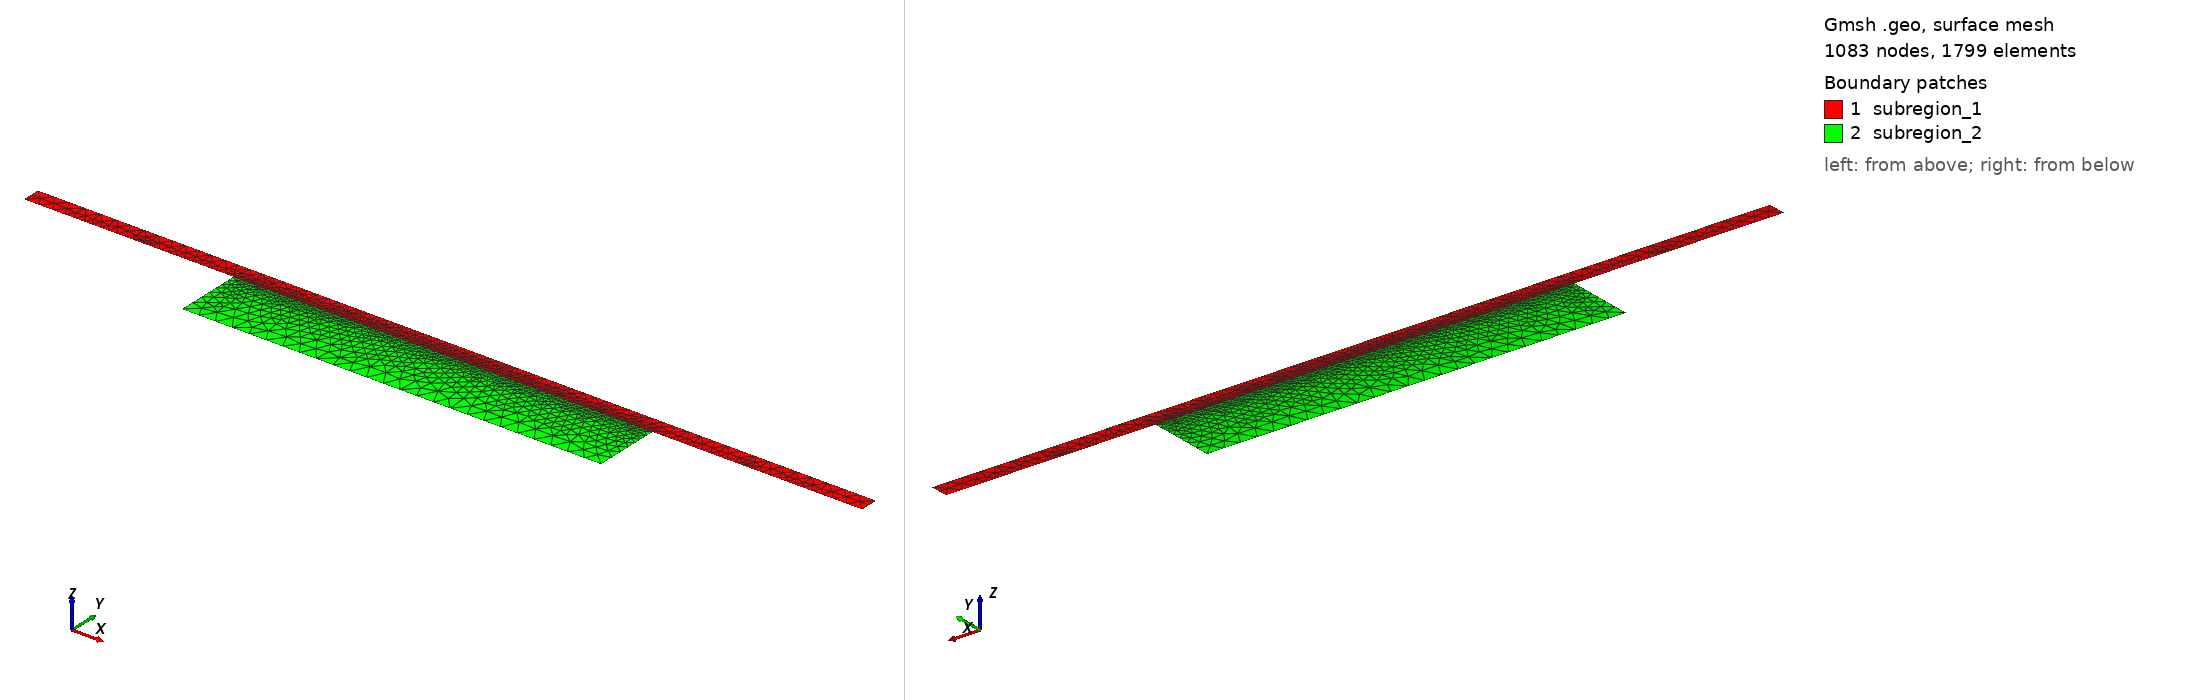

Gmsh geometry script, surface-meshed: 1083 nodes, 1799 surface elements. Boundary patches (legend numbers): 1 subregion_1, 2 subregion_2. Left view from above one corner, right view from below the opposite corner. Legend entries are the model's physical surfaces. The drawing asked Gmsh for element sizes between 1% and 20% of the model's largest extent; the script's own settings can give other sizes.

=== modelo_fig10_hs108.geo (drawn) ===
SetFactory("OpenCASCADE");

// Parâmetros geométricos (em metros)
hs = 0.00108;
ha = 4.0e-3;
L_sub = 50.0e-3;
L_adh = 25.0e-3;
d_supp = 35.90e-3;
w_supp = 0.12e-3;
w_load = 2.0e-3;

x_sub = L_sub / 2.0;
x_adh = L_adh / 2.0;
x_s_c = d_supp / 2.0;
x_s1 = x_s_c - w_supp / 2.0;
x_s2 = x_s_c + w_supp / 2.0;
x_l = w_load / 2.0;

// Tamanhos de elemento característicos
lc_int = 0.00025;
lc_ext = 1.0e-3;
lc_supp = 0.06e-3;
lc_load = 0.5e-3;

// --- Sub-região 1: Substrato (y = 0 até hs) ---
p1  = newp; Point(p1)  = {-x_sub, 0, 0, lc_ext};
p2  = newp; Point(p2)  = {-x_s2,  0, 0, lc_supp};
p3  = newp; Point(p3)  = {-x_s1,  0, 0, lc_supp};
p4  = newp; Point(p4)  = {-x_adh, 0, 0, lc_int};
p5  = newp; Point(p5)  = { x_adh, 0, 0, lc_int};
p6  = newp; Point(p6)  = { x_s1,  0, 0, lc_supp};
p7  = newp; Point(p7)  = { x_s2,  0, 0, lc_supp};
p8  = newp; Point(p8)  = { x_sub, 0, 0, lc_ext};

p9  = newp; Point(p9)  = { x_sub, hs, 0, lc_ext};
p10 = newp; Point(p10) = { x_l,   hs, 0, lc_load};
p11 = newp; Point(p11) = {-x_l,   hs, 0, lc_load};
p12 = newp; Point(p12) = {-x_sub, hs, 0, lc_ext};

l_sub_bot1 = newl; Line(l_sub_bot1) = {p1, p2};
l_supp_esq = newl; Line(l_supp_esq) = {p2, p3};
l_sub_bot2 = newl; Line(l_sub_bot2) = {p3, p4};
l_int_m    = newl; Line(l_int_m)    = {p4, p5}; // Interface Im (Substrato)
l_sub_bot3 = newl; Line(l_sub_bot3) = {p5, p6};
l_supp_dir = newl; Line(l_supp_dir) = {p6, p7};
l_sub_bot4 = newl; Line(l_sub_bot4) = {p7, p8};

l_sub_dir  = newl; Line(l_sub_dir)  = {p8, p9};
l_sub_top1 = newl; Line(l_sub_top1) = {p9, p10};
l_load     = newl; Line(l_load)     = {p10, p11}; // Carga aplicada
l_sub_top2 = newl; Line(l_sub_top2) = {p11, p12};
l_sub_esq  = newl; Line(l_sub_esq)  = {p12, p1};

Curve Loop(1) = {l_sub_bot1, l_supp_esq, l_sub_bot2, l_int_m, l_sub_bot3, l_supp_dir, l_sub_bot4, l_sub_dir, l_sub_top1, l_load, l_sub_top2, l_sub_esq};
Plane Surface(1) = {1};

// --- Sub-região 2: Adesivo (y = -ha até 0) ---
p13 = newp; Point(p13) = { x_adh, 0, 0, lc_int};
p14 = newp; Point(p14) = {-x_adh, 0, 0, lc_int};
p15 = newp; Point(p15) = {-x_adh, -ha, 0, lc_ext};
p16 = newp; Point(p16) = { x_adh, -ha, 0, lc_ext};

l_int_p    = newl; Line(l_int_p)    = {p13, p14}; // Interface Ip (Adesivo)
l_adh_esq  = newl; Line(l_adh_esq)  = {p14, p15};
l_adh_bot  = newl; Line(l_adh_bot)  = {p15, p16};
l_adh_dir  = newl; Line(l_adh_dir)  = {p16, p13};

Curve Loop(2) = {l_int_p, l_adh_esq, l_adh_bot, l_adh_dir};
Plane Surface(2) = {2};

// Discretização transfinita ao longo da interface
n_int = Ceil(L_adh / lc_int) + 1;
Transfinite Curve {l_int_m, l_int_p} = n_int Using Progression 1;

// Grupos Físicos de Contorno (1D)
Physical Curve("contorno_livre_sub") = {l_sub_bot1, l_sub_bot2, l_sub_bot3, l_sub_bot4, l_sub_dir, l_sub_top1, l_sub_top2, l_sub_esq};
Physical Curve("apoio_esq")           = {l_supp_esq};
Physical Curve("apoio_dir")           = {l_supp_dir};
Physical Curve("carga")               = {l_load};
Physical Curve("interface_m")         = {l_int_m};
Physical Curve("interface_p")         = {l_int_p};
Physical Curve("contorno_livre_adh") = {l_adh_esq, l_adh_bot, l_adh_dir};

// Grupos Físicos de Superfície (2D)
Physical Surface("subregion_1") = {1};
Physical Surface("subregion_2") = {2};
